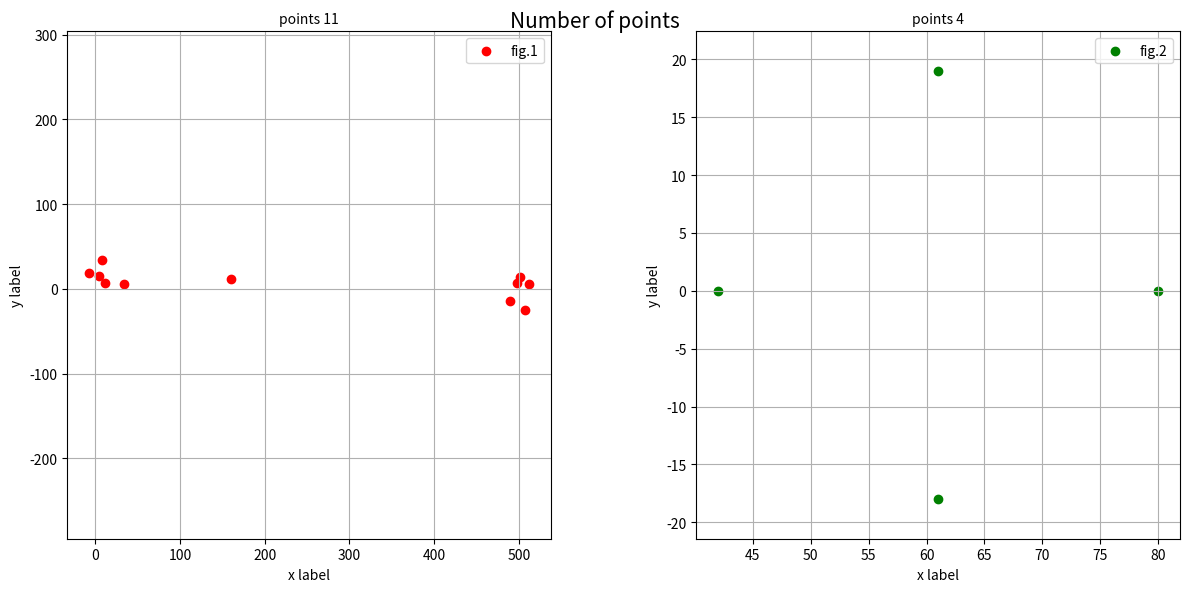

Generate this figure with matplotlib:
# -*- coding: utf-8 -*-
"""
Spyder Editor

This is a temporary script file.
"""

import matplotlib.pyplot as plt

# Данные
x1 = [4.0, -7.0, 34.0, 12.0, 8.0, 160.0, 501.0, 498.0, 512.0, 490.0, 507.0]
y1 = [15.0, 19.0, 6.0, 7.0, 34.0, 12.0, 14.0, 7.0, 6.0, -14.0, -25.0]
x2 = [42, 80, 61, 61]
y2 = [0, 0, 19, -18]

fig, ax = plt.subplots(nrows=1, ncols=2, figsize=(12, 6))
ax[0].scatter(x1,y1, label='fig.1', color='red')
ax[1].scatter(x2,y2, label='fig.2', color='green')

ax[0].set_title("points 11", size=10)
ax[1].set_title("points 4", size=10)


for ax in ax:
    ax.set_xlabel('x label')
    ax.set_ylabel('y label')
    ax.legend()
    ax.axis('equal')  
    ax.grid(True)
    plt.tight_layout()


plt.subplots_adjust(wspace=0.3, hspace = 0.5)

fig.suptitle("Number of points", size=15)


plt.savefig('График 1,2.png')


